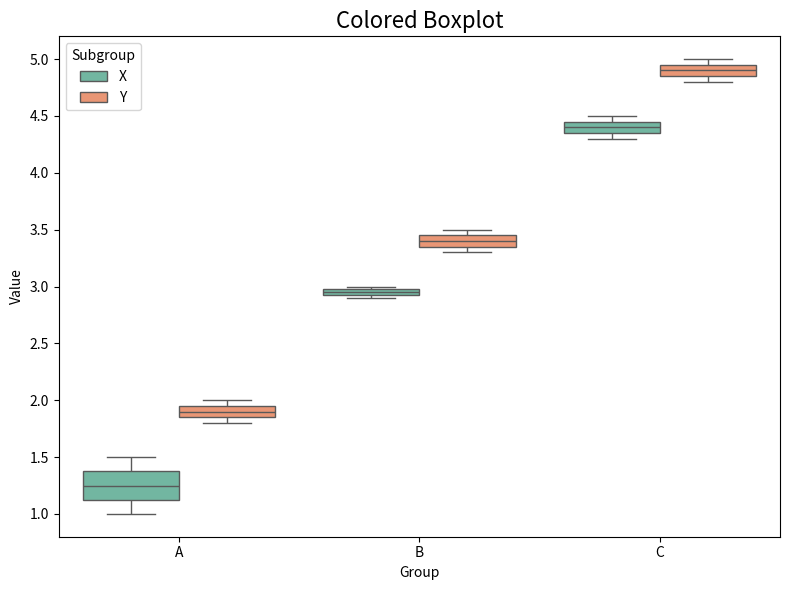

Here is the Python script that generated this plot:
import pandas as pd
import seaborn as sns
import matplotlib.pyplot as plt

# Sample data
data = {
    'Group': ['A', 'A', 'A', 'A', 'B', 'B', 'B', 'B', 'C', 'C', 'C', 'C'],
    'Subgroup': ['X', 'Y', 'X', 'Y', 'X', 'Y', 'X', 'Y', 'X', 'Y', 'X', 'Y'],
    'Value': [1, 2, 1.5, 1.8, 3, 3.5, 2.9, 3.3, 4.5, 5.0, 4.3, 4.8]
}

# Create a DataFrame
df = pd.DataFrame(data)

# Create the boxplot
plt.figure(figsize=(8, 6))
sns.boxplot(x='Group', y='Value', hue='Subgroup', data=df, palette='Set2')

# Add a title
plt.title('Colored Boxplot', fontsize=16)

# Show the legend
plt.legend(title='Subgroup')

# Show the plot
plt.tight_layout()
plt.show()
